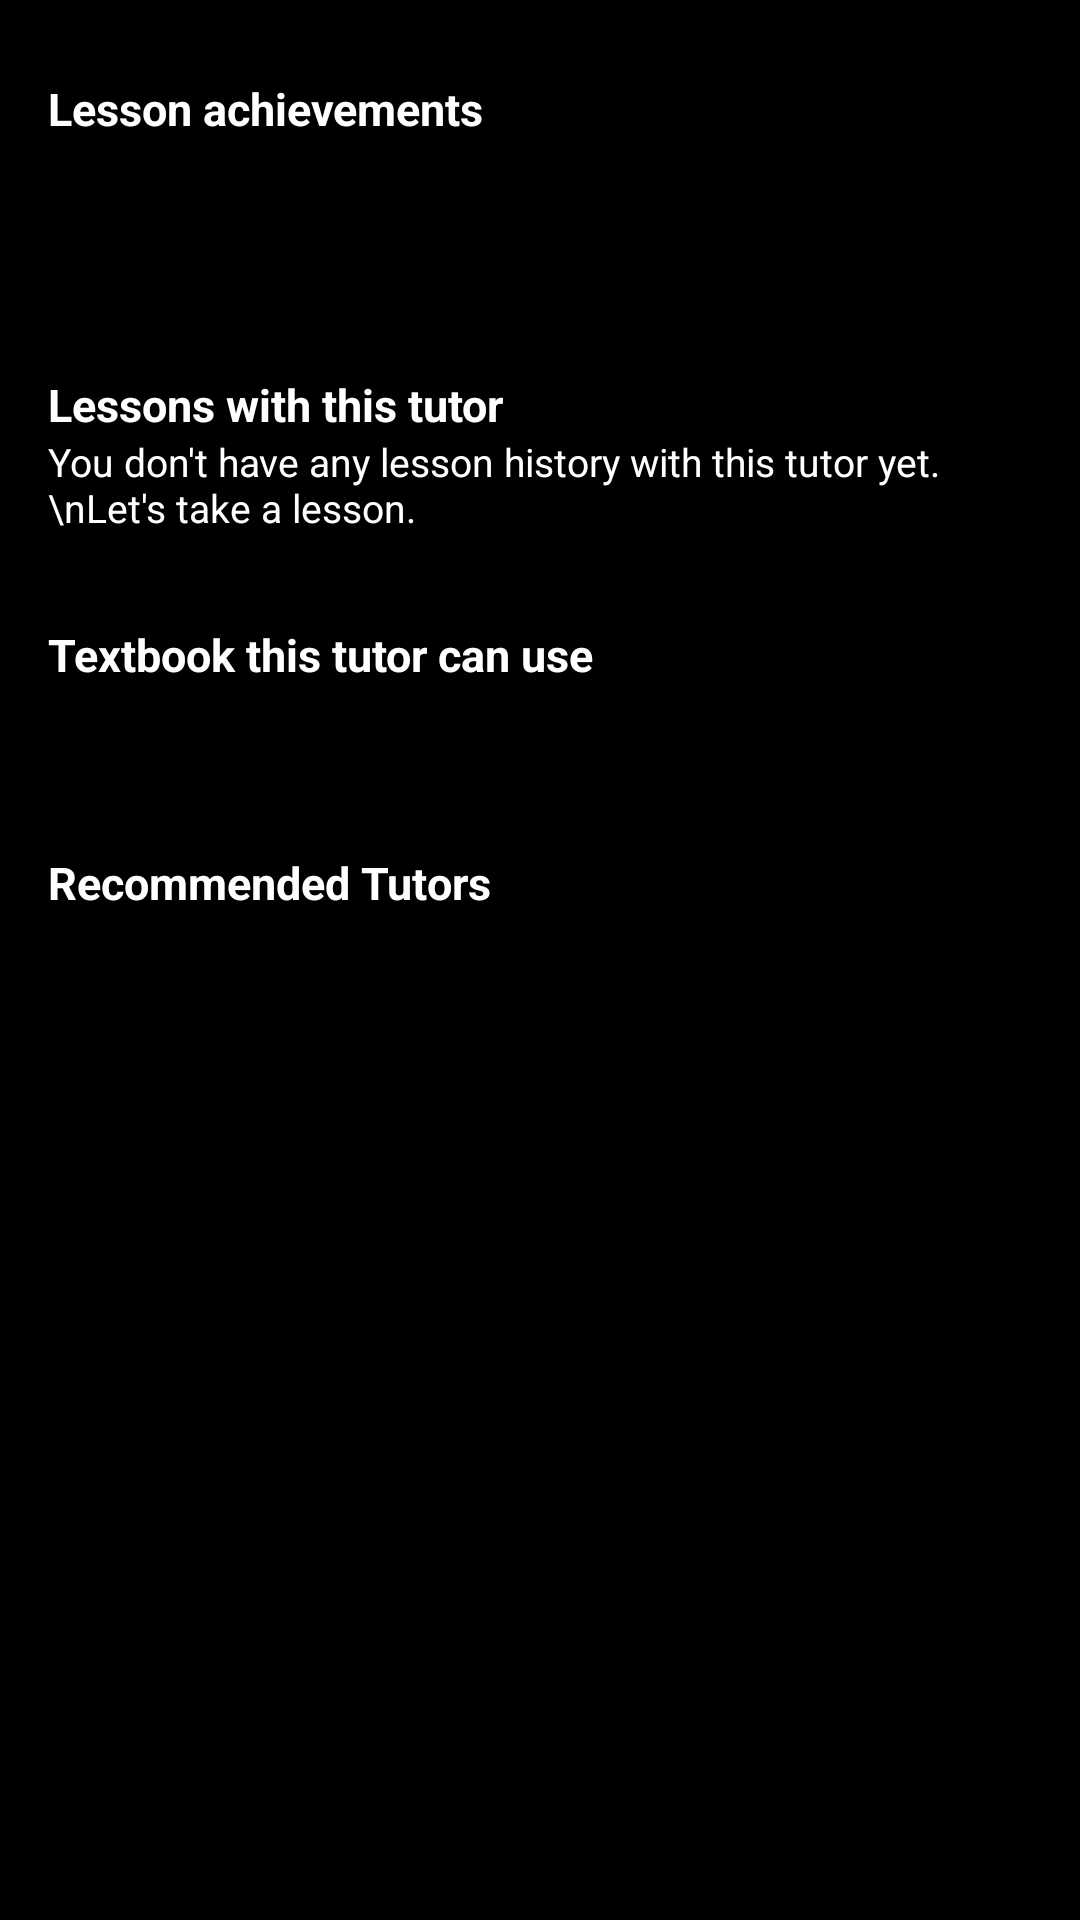

The Android layout XML behind this screen, and the referenced resources:
<!-- AndroidManifest.xml: application theme Theme.NCMiniProject -->
<!-- res/layout/fragment_lesson_details.xml -->
<?xml version="1.0" encoding="utf-8"?>
<FrameLayout xmlns:android="http://schemas.android.com/apk/res/android"
    xmlns:tools="http://schemas.android.com/tools"
    android:layout_width="match_parent"
    android:layout_height="match_parent"
    tools:context=".TutorProfileFragment"
    android:background="@color/colorBlack">

    <LinearLayout
        android:layout_width="match_parent"
        android:layout_height="match_parent"
        android:orientation="vertical"
        android:padding="16dp"
        android:layout_marginTop="10dp">

        <TextView
            android:layout_width="match_parent"
            android:layout_height="wrap_content"
            android:text="Lesson achievements"
            android:textColor="@color/colorOnPrimary"
            android:textSize="15sp"
            android:layout_marginBottom="8dp"
            android:textStyle="bold"/>

        <TextView
            android:id="@+id/suddenLessonDetails"
            android:layout_width="match_parent"
            android:layout_height="wrap_content"
            android:textColor="@color/colorOnPrimary"
            android:textSize="13sp"
            android:layout_marginBottom="5dp"/>

        <TextView
            android:id="@+id/bookedLessonDetails"
            android:layout_width="match_parent"
            android:layout_height="wrap_content"
            android:textColor="@color/colorOnPrimary"
            android:textSize="13sp"
            android:layout_marginBottom="30dp"/>

        <TextView
            android:layout_width="match_parent"
            android:layout_height="wrap_content"
            android:text="Lessons with this tutor"
            android:textColor="@color/colorOnPrimary"
            android:textSize="15sp"
            android:textStyle="bold"/>

        <TextView
            android:id="@+id/bookedLesson"
            android:layout_width="match_parent"
            android:layout_height="wrap_content"
            android:text="You don't have any lesson history with this tutor yet.\nLet's take a lesson."
            android:textColor="@color/colorOnPrimary"
            android:textSize="13sp"
            android:layout_marginBottom="30dp"/>

        <TextView
            android:layout_width="match_parent"
            android:layout_height="wrap_content"
            android:text="Textbook this tutor can use"
            android:textColor="@color/colorOnPrimary"
            android:textSize="15sp"
            android:layout_marginBottom="8dp"
            android:textStyle="bold"/>

        <TextView
            android:id="@+id/featuresProfile"
            android:layout_width="match_parent"
            android:layout_height="wrap_content"
            android:textColor="@color/colorOnPrimary"
            android:textSize="13sp"
            android:layout_marginBottom="30dp"/>

        <TextView
            android:layout_width="match_parent"
            android:layout_height="wrap_content"
            android:text="Recommended Tutors"
            android:textColor="@color/colorOnPrimary"
            android:textSize="15sp"
            android:layout_marginBottom="8dp"
            android:textStyle="bold"/>

        <TextView
            android:id="@+id/hobbiesProfile"
            android:layout_width="match_parent"
            android:layout_height="wrap_content"
            android:textColor="@color/colorOnPrimary"
            android:textSize="13sp"
            android:layout_marginBottom="8dp"/>

    </LinearLayout>
</FrameLayout>
<!-- resources referenced by this layout -->
<resources>
  <color name="colorBlack">#000000</color>
  <color name="colorOnPrimary">#FFFFFF</color>
  <style name="Theme.NCMiniProject" parent="Theme.AppCompat.Light.NoActionBar">
          
          <item name="colorPrimary">@color/colorPrimary</item>
          <item name="colorPrimaryVariant">@color/colorPrimaryVariant</item>
          <item name="colorOnPrimary">@color/colorOnPrimary</item>
          <item name="colorSecondary">@color/colorSecondary</item>
          <item name="colorSecondaryVariant">@color/colorSecondaryVariant</item>
          <item name="colorOnSecondary">@color/colorOnSecondary</item>
          
      </style>
  <color name="colorPrimary">#006200EE</color>
  <color name="colorPrimaryVariant">#003700B3</color>
  <color name="colorSecondary">#03DAC6</color>
  <color name="colorSecondaryVariant">#018786</color>
  <color name="colorOnSecondary">#000000</color>
</resources>
